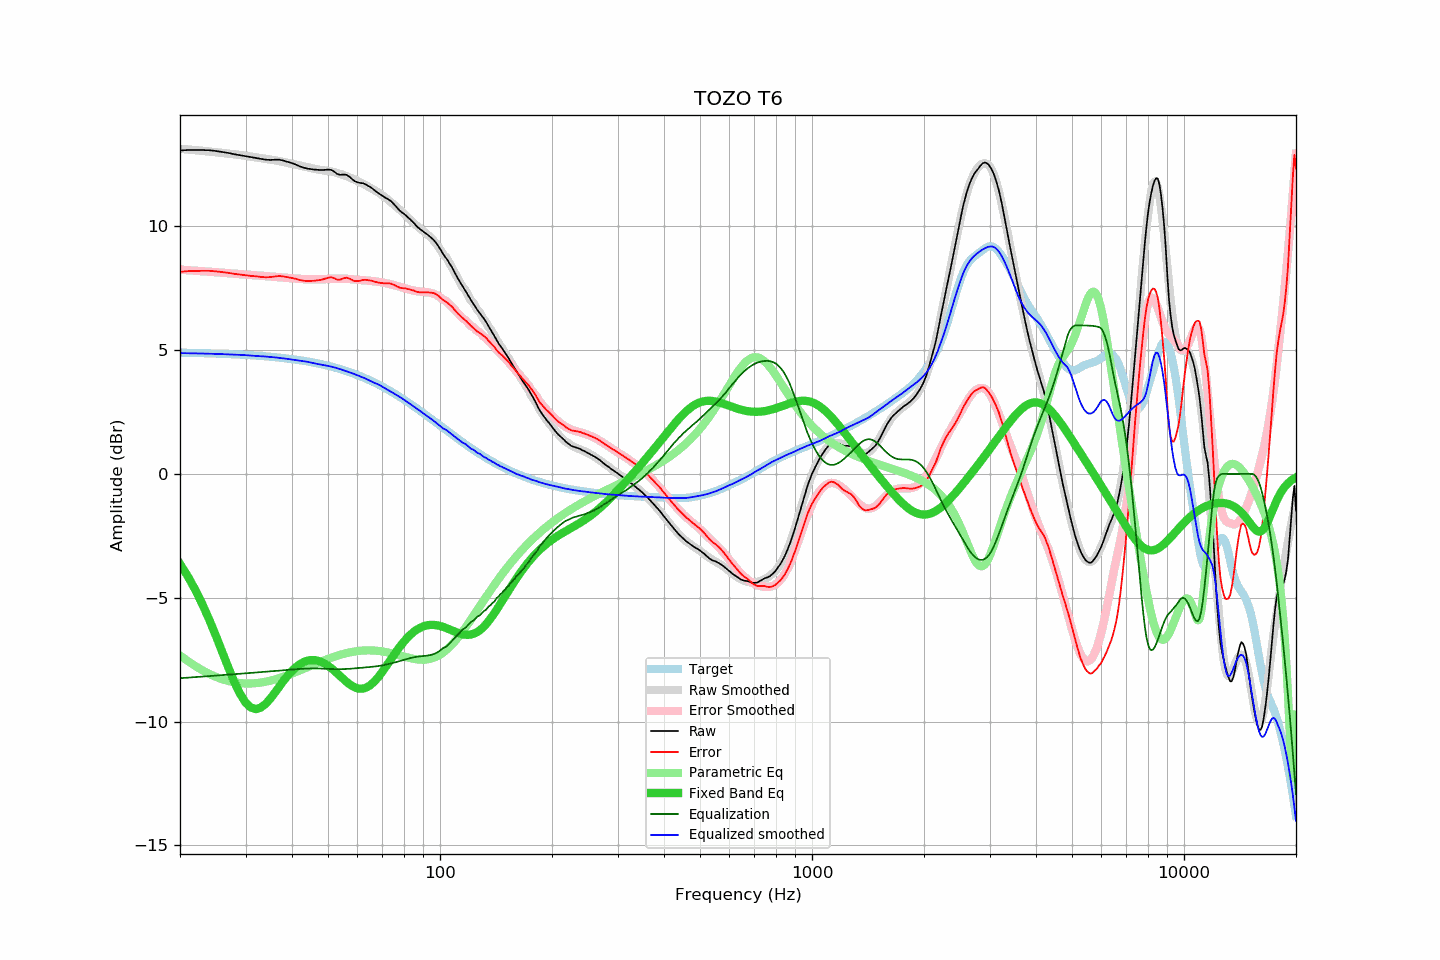

The file beside this chart, header and first rows:
frequency, raw, error, smoothed, error_smoothed, equalization, parametric_eq, equalized_raw, equalized_smoothed, target
20, 13.06, 8.16, 13.13, 8.25, -8.25, -3.63, 4.81, 4.88, 4.90
21, 13.08, 8.19, 13.10, 8.23, -8.23, -4.14, 4.85, 4.87, 4.89
22, 13.08, 8.19, 13.07, 8.20, -8.20, -4.69, 4.87, 4.87, 4.88
23, 13.08, 8.20, 13.04, 8.18, -8.18, -5.28, 4.89, 4.86, 4.88
24, 13.07, 8.20, 13.02, 8.16, -8.16, -5.91, 4.90, 4.85, 4.87
25, 13.04, 8.18, 12.99, 8.14, -8.14, -6.55, 4.89, 4.85, 4.86
26, 13.00, 8.15, 12.96, 8.12, -8.12, -7.20, 4.87, 4.84, 4.85
27, 12.96, 8.12, 12.93, 8.10, -8.10, -7.83, 4.85, 4.83, 4.84
28, 12.91, 8.08, 12.90, 8.09, -8.09, -8.40, 4.82, 4.82, 4.83
29, 12.87, 8.05, 12.88, 8.07, -8.07, -8.88, 4.80, 4.81, 4.82
30, 12.83, 8.02, 12.85, 8.05, -8.05, -9.23, 4.77, 4.79, 4.80
31, 12.79, 8.00, 12.81, 8.04, -8.04, -9.43, 4.75, 4.78, 4.79
32, 12.76, 7.98, 12.78, 8.02, -8.02, -9.50, 4.74, 4.76, 4.78
33, 12.72, 7.95, 12.75, 8.00, -8.00, -9.43, 4.71, 4.75, 4.76
34, 12.69, 7.94, 12.72, 7.99, -7.99, -9.28, 4.70, 4.74, 4.75
35, 12.68, 7.95, 12.69, 7.97, -7.97, -9.07, 4.71, 4.72, 4.73
36, 12.69, 7.97, 12.66, 7.96, -7.96, -8.83, 4.73, 4.70, 4.71
37, 12.69, 7.99, 12.63, 7.94, -7.94, -8.58, 4.74, 4.68, 4.70
38, 12.65, 7.97, 12.59, 7.93, -7.93, -8.35, 4.72, 4.67, 4.68
39, 12.60, 7.94, 12.55, 7.91, -7.91, -8.13, 4.69, 4.64, 4.66
40, 12.55, 7.91, 12.52, 7.90, -7.90, -7.95, 4.65, 4.62, 4.64
41, 12.49, 7.87, 12.48, 7.88, -7.88, -7.80, 4.60, 4.59, 4.61
42, 12.42, 7.83, 12.45, 7.87, -7.87, -7.68, 4.54, 4.57, 4.59
43, 12.37, 7.80, 12.42, 7.86, -7.86, -7.59, 4.50, 4.55, 4.57
44, 12.33, 7.79, 12.39, 7.86, -7.86, -7.54, 4.47, 4.53, 4.54
45, 12.31, 7.79, 12.35, 7.85, -7.85, -7.51, 4.45, 4.50, 4.51
46, 12.29, 7.80, 12.32, 7.85, -7.85, -7.52, 4.43, 4.46, 4.49
47, 12.28, 7.82, 12.29, 7.85, -7.85, -7.54, 4.42, 4.43, 4.46
48, 12.27, 7.84, 12.27, 7.86, -7.86, -7.59, 4.41, 4.41, 4.43
49, 12.28, 7.88, 12.25, 7.86, -7.86, -7.66, 4.41, 4.39, 4.40
50, 12.29, 7.92, 12.23, 7.87, -7.87, -7.75, 4.42, 4.36, 4.37
51, 12.28, 7.94, 12.21, 7.88, -7.88, -7.84, 4.40, 4.33, 4.33
52, 12.20, 7.90, 12.18, 7.88, -7.88, -7.95, 4.32, 4.30, 4.30
53, 12.11, 7.84, 12.15, 7.88, -7.88, -8.06, 4.22, 4.26, 4.27
54, 12.08, 7.85, 12.11, 7.88, -7.88, -8.18, 4.20, 4.23, 4.23
55, 12.09, 7.90, 12.07, 7.88, -7.88, -8.29, 4.21, 4.19, 4.19
56, 12.08, 7.92, 12.02, 7.88, -7.88, -8.39, 4.20, 4.15, 4.15
57, 12.01, 7.89, 11.98, 7.87, -7.87, -8.48, 4.14, 4.11, 4.11
58, 11.91, 7.83, 11.93, 7.86, -7.86, -8.56, 4.05, 4.07, 4.07
59, 11.82, 7.78, 11.88, 7.85, -7.85, -8.62, 3.97, 4.03, 4.03
60, 11.78, 7.79, 11.82, 7.84, -7.84, -8.66, 3.93, 3.98, 3.99
61, 11.75, 7.80, 11.77, 7.83, -7.83, -8.67, 3.91, 3.94, 3.95
62, 11.74, 7.83, 11.72, 7.82, -7.82, -8.67, 3.91, 3.90, 3.90
63, 11.70, 7.84, 11.67, 7.81, -7.81, -8.64, 3.88, 3.85, 3.86
64, 11.64, 7.82, 11.61, 7.80, -7.80, -8.59, 3.83, 3.80, 3.81
65, 11.58, 7.81, 11.55, 7.79, -7.79, -8.53, 3.78, 3.75, 3.77
66, 11.51, 7.79, 11.49, 7.78, -7.78, -8.44, 3.72, 3.71, 3.72
67, 11.43, 7.75, 11.44, 7.77, -7.77, -8.34, 3.65, 3.66, 3.67
68, 11.36, 7.73, 11.38, 7.76, -7.76, -8.23, 3.60, 3.62, 3.62
69, 11.29, 7.71, 11.32, 7.75, -7.75, -8.11, 3.54, 3.57, 3.57
70, 11.23, 7.70, 11.25, 7.73, -7.73, -7.98, 3.50, 3.52, 3.52
71, 11.17, 7.69, 11.18, 7.71, -7.71, -7.85, 3.45, 3.47, 3.47
72, 11.12, 7.69, 11.10, 7.69, -7.69, -7.72, 3.42, 3.41, 3.42
73, 11.07, 7.70, 11.03, 7.67, -7.67, -7.59, 3.40, 3.36, 3.37
74, 11.00, 7.68, 10.96, 7.65, -7.65, -7.45, 3.35, 3.31, 3.32
75, 10.91, 7.64, 10.88, 7.63, -7.63, -7.33, 3.28, 3.26, 3.27
76, 10.82, 7.60, 10.81, 7.60, -7.60, -7.20, 3.21, 3.21, 3.21
77, 10.72, 7.56, 10.74, 7.58, -7.58, -7.08, 3.14, 3.16, 3.16
78, 10.63, 7.52, 10.66, 7.56, -7.56, -6.97, 3.07, 3.11, 3.11
79, 10.56, 7.50, 10.58, 7.53, -7.53, -6.87, 3.03, 3.05, 3.05
... 553 more rows
